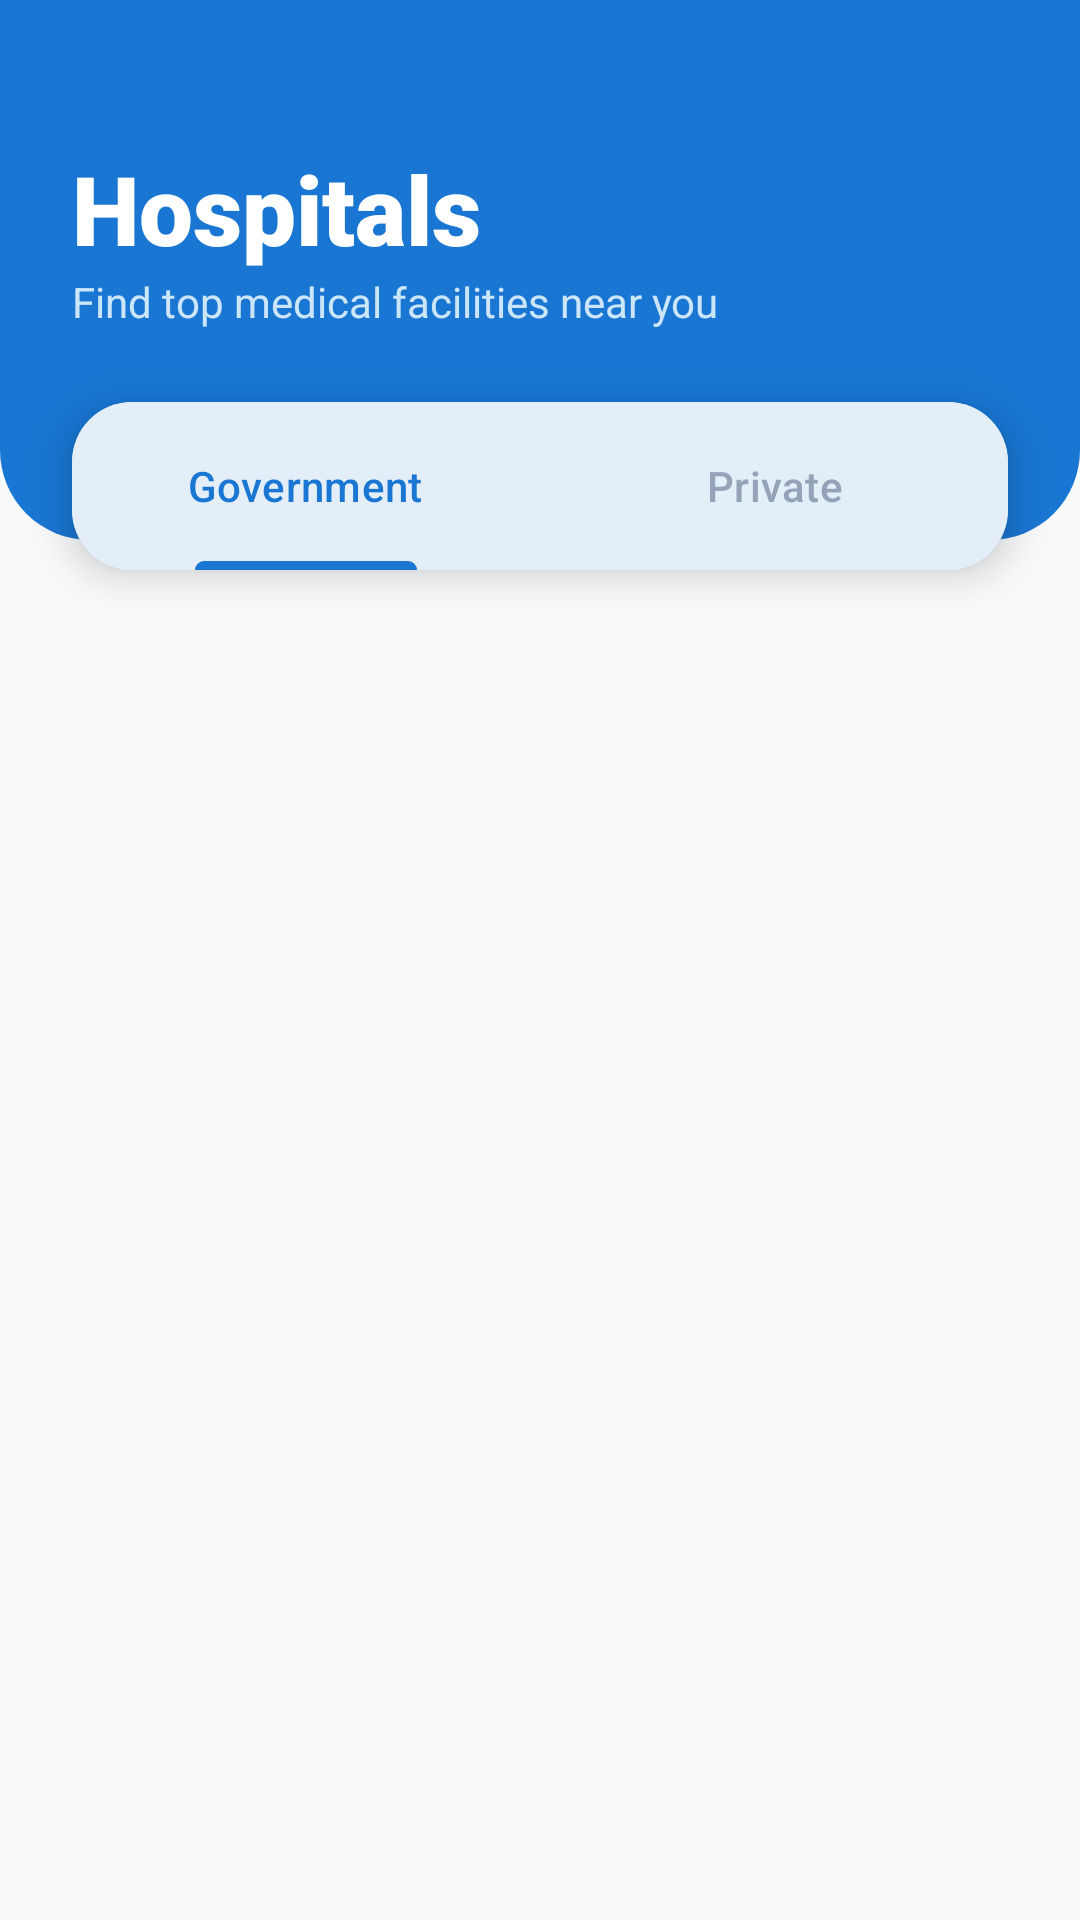

The Android layout XML behind this screen, and the referenced resources:
<!-- AndroidManifest.xml: application theme Theme.CareLanka -->
<!-- res/layout/activity_hospital_list.xml -->
<?xml version="1.0" encoding="utf-8"?>
<androidx.constraintlayout.widget.ConstraintLayout xmlns:android="http://schemas.android.com/apk/res/android"
    xmlns:app="http://schemas.android.com/apk/res-auto"
    xmlns:tools="http://schemas.android.com/tools"
    android:layout_width="match_parent"
    android:layout_height="match_parent"
    android:background="#F8FAFC">

    
    <View
        android:id="@+id/headerView"
        android:layout_width="match_parent"
        android:layout_height="180dp"
        android:background="@drawable/header_background"
        app:layout_constraintTop_toTopOf="parent" />

    <TextView
        android:id="@+id/tvTitle"
        android:layout_width="wrap_content"
        android:layout_height="wrap_content"
        android:layout_marginStart="24dp"
        android:layout_marginTop="48dp"
        android:text="Hospitals"
        android:textColor="@color/white"
        android:textSize="32sp"
        android:fontFamily="sans-serif-black"
        app:layout_constraintStart_toStartOf="parent"
        app:layout_constraintTop_toTopOf="parent" />

    <TextView
        android:id="@+id/tvSubtitle"
        android:layout_width="wrap_content"
        android:layout_height="wrap_content"
        android:text="Find top medical facilities near you"
        android:textColor="#E0F2FE"
        android:textSize="14sp"
        android:alpha="0.9"
        app:layout_constraintStart_toStartOf="@+id/tvTitle"
        app:layout_constraintTop_toBottomOf="@+id/tvTitle" />

    
    <com.google.android.material.card.MaterialCardView
        android:id="@+id/tabCard"
        android:layout_width="match_parent"
        android:layout_height="wrap_content"
        android:layout_marginHorizontal="24dp"
        android:layout_marginTop="24dp"
        app:cardCornerRadius="20dp"
        app:cardElevation="8dp"
        app:strokeWidth="0dp"
        app:layout_constraintTop_toBottomOf="@+id/tvSubtitle">

        <com.google.android.material.tabs.TabLayout
            android:id="@+id/tabLayout"
            android:layout_width="match_parent"
            android:layout_height="56dp"
            android:background="@android:color/white"
            app:tabIndicatorFullWidth="false"
            app:tabIndicatorHeight="3dp"
            app:tabIndicatorColor="@color/primaryBlue"
            app:tabRippleColor="@android:color/transparent"
            app:tabSelectedTextColor="@color/primaryBlue"
            app:tabTextColor="#94A3B8"
            app:tabTextAppearance="@style/TextAppearance.Material3.TitleSmall">

            <com.google.android.material.tabs.TabItem
                android:layout_width="wrap_content"
                android:layout_height="wrap_content"
                android:text="Government" />

            <com.google.android.material.tabs.TabItem
                android:layout_width="wrap_content"
                android:layout_height="wrap_content"
                android:text="Private" />
        </com.google.android.material.tabs.TabLayout>
    </com.google.android.material.card.MaterialCardView>

    
    <androidx.recyclerview.widget.RecyclerView
        android:id="@+id/recyclerHospitals"
        android:layout_width="match_parent"
        android:layout_height="0dp"
        android:layout_marginTop="12dp"
        android:paddingHorizontal="16dp"
        android:paddingBottom="24dp"
        android:clipToPadding="false"
        android:scrollbars="none"
        app:layout_constraintBottom_toBottomOf="parent"
        app:layout_constraintTop_toBottomOf="@+id/tabCard"
        tools:listitem="@layout/item_hospital"/>

</androidx.constraintlayout.widget.ConstraintLayout>
<!-- res/layout/item_hospital.xml (included above) -->
<?xml version="1.0" encoding="utf-8"?>
<com.google.android.material.card.MaterialCardView xmlns:android="http://schemas.android.com/apk/res/android"
    xmlns:app="http://schemas.android.com/apk/res-auto"
    android:layout_width="match_parent"
    android:layout_height="wrap_content"
    android:layout_marginHorizontal="16dp"
    android:layout_marginVertical="8dp"
    app:cardCornerRadius="24dp"
    app:cardElevation="2dp"
    app:strokeWidth="0dp"
    app:cardBackgroundColor="#FFFFFF">

    <LinearLayout
        android:layout_width="match_parent"
        android:layout_height="wrap_content"
        android:orientation="horizontal"
        android:padding="16dp"
        android:gravity="center_vertical">

        
        <com.google.android.material.card.MaterialCardView
            android:layout_width="60dp"
            android:layout_height="60dp"
            app:cardCornerRadius="18dp"
            app:cardElevation="0dp"
            app:cardBackgroundColor="#F1F5F9"
            app:strokeWidth="0dp">
            <TextView
                android:layout_width="wrap_content"
                android:layout_height="wrap_content"
                android:layout_gravity="center"
                android:text="🏥"
                android:textSize="28sp"/>
        </com.google.android.material.card.MaterialCardView>

        <LinearLayout
            android:layout_width="0dp"
            android:layout_height="wrap_content"
            android:layout_weight="1"
            android:orientation="vertical"
            android:layout_marginStart="16dp">

            <TextView
                android:id="@+id/tvHospitalName"
                android:layout_width="wrap_content"
                android:layout_height="wrap_content"
                android:text="General Hospital"
                android:textSize="17sp"
                android:fontFamily="sans-serif-black"
                android:textColor="#1E293B"
                android:letterSpacing="-0.01"/>

            <LinearLayout
                android:layout_width="wrap_content"
                android:layout_height="wrap_content"
                android:orientation="horizontal"
                android:layout_marginTop="4dp"
                android:gravity="center_vertical">

                <TextView
                    android:layout_width="wrap_content"
                    android:layout_height="wrap_content"
                    android:text="📍"
                    android:textSize="12sp"
                    android:alpha="0.7"/>

                <TextView
                    android:id="@+id/tvHospitalAddress"
                    android:layout_width="wrap_content"
                    android:layout_height="wrap_content"
                    android:text="Colombo, Sri Lanka"
                    android:textColor="#64748B"
                    android:textSize="13sp"
                    android:layout_marginStart="4dp"
                    android:fontFamily="sans-serif-medium"
                    android:ellipsize="end"
                    android:maxLines="1"/>
            </LinearLayout>
        </LinearLayout>

        
        <ImageView
            android:layout_width="24dp"
            android:layout_height="24dp"
            android:src="@android:drawable/ic_media_play"
            android:rotation="0"
            app:tint="#CBD5E1"
            android:layout_marginStart="8dp"/>

    </LinearLayout>
</com.google.android.material.card.MaterialCardView>
<!-- resources referenced by this layout -->
<resources>
  <color name="primaryBlue">#1976D2</color>
  <color name="white">#FFFFFF</color>
  <!-- drawable header_background (drawable) -->
  <?xml version="1.0" encoding="utf-8"?>
  <shape xmlns:android="http://schemas.android.com/apk/res/android">
      <solid android:color="@color/primaryBlue" />
      <corners
          android:bottomLeftRadius="30dp"
          android:bottomRightRadius="30dp" />
  </shape>
  <style name="Theme.CareLanka" parent="Base.Theme.CareLanka" />
  <color name="primary">#1976D2</color>
  <color name="onPrimary">#FFFFFF</color>
  <color name="primaryContainer">#D7E3FF</color>
  <color name="onPrimaryContainer">#001B3F</color>
  <color name="secondary">#00897B</color>
  <color name="onSecondary">#FFFFFF</color>
  <color name="secondaryContainer">#B2DFDB</color>
  <color name="onSecondaryContainer">#00201C</color>
  <color name="tertiary">#4CAF50</color>
  <color name="onTertiary">#FFFFFF</color>
  <color name="tertiaryContainer">#C8E6C9</color>
  <color name="onTertiaryContainer">#002107</color>
  <color name="background">#F5F5F5</color>
  <color name="surface">#FFFFFF</color>
  <color name="onSurface">#212121</color>
  <color name="surfaceVariant">#E0E2EC</color>
  <color name="onSurfaceVariant">#757575</color>
  <color name="outline">#74777F</color>
  <style name="TextAppearance.CareLanka.HeadlineLarge" parent="TextAppearance.Material3.HeadlineLarge">
          <item name="android:textSize">@dimen/text_headline_large</item>
          <item name="android:textStyle">bold</item>
          <item name="android:textColor">@color/onSurface</item>
      </style>
  <style name="TextAppearance.CareLanka.HeadlineMedium" parent="TextAppearance.Material3.HeadlineMedium">
          <item name="android:textSize">@dimen/text_headline_medium</item>
          <item name="android:textStyle">bold</item>
          <item name="android:textColor">@color/onSurface</item>
      </style>
  <style name="TextAppearance.CareLanka.HeadlineSmall" parent="TextAppearance.Material3.HeadlineSmall">
          <item name="android:textSize">@dimen/text_headline_small</item>
          <item name="android:textStyle">bold</item>
          <item name="android:textColor">@color/onSurface</item>
      </style>
  <style name="TextAppearance.CareLanka.BodyLarge" parent="TextAppearance.Material3.BodyLarge">
          <item name="android:textSize">@dimen/text_body_large</item>
          <item name="android:textColor">@color/onSurface</item>
      </style>
  <style name="TextAppearance.CareLanka.BodyMedium" parent="TextAppearance.Material3.BodyMedium">
          <item name="android:textSize">@dimen/text_body</item>
          <item name="android:textColor">@color/onSurfaceVariant</item>
      </style>
  <dimen name="text_headline_large">32sp</dimen>
  <dimen name="text_headline_medium">24sp</dimen>
  <dimen name="text_headline_small">20sp</dimen>
  <dimen name="text_body_large">16sp</dimen>
  <dimen name="text_body">14sp</dimen>
</resources>
